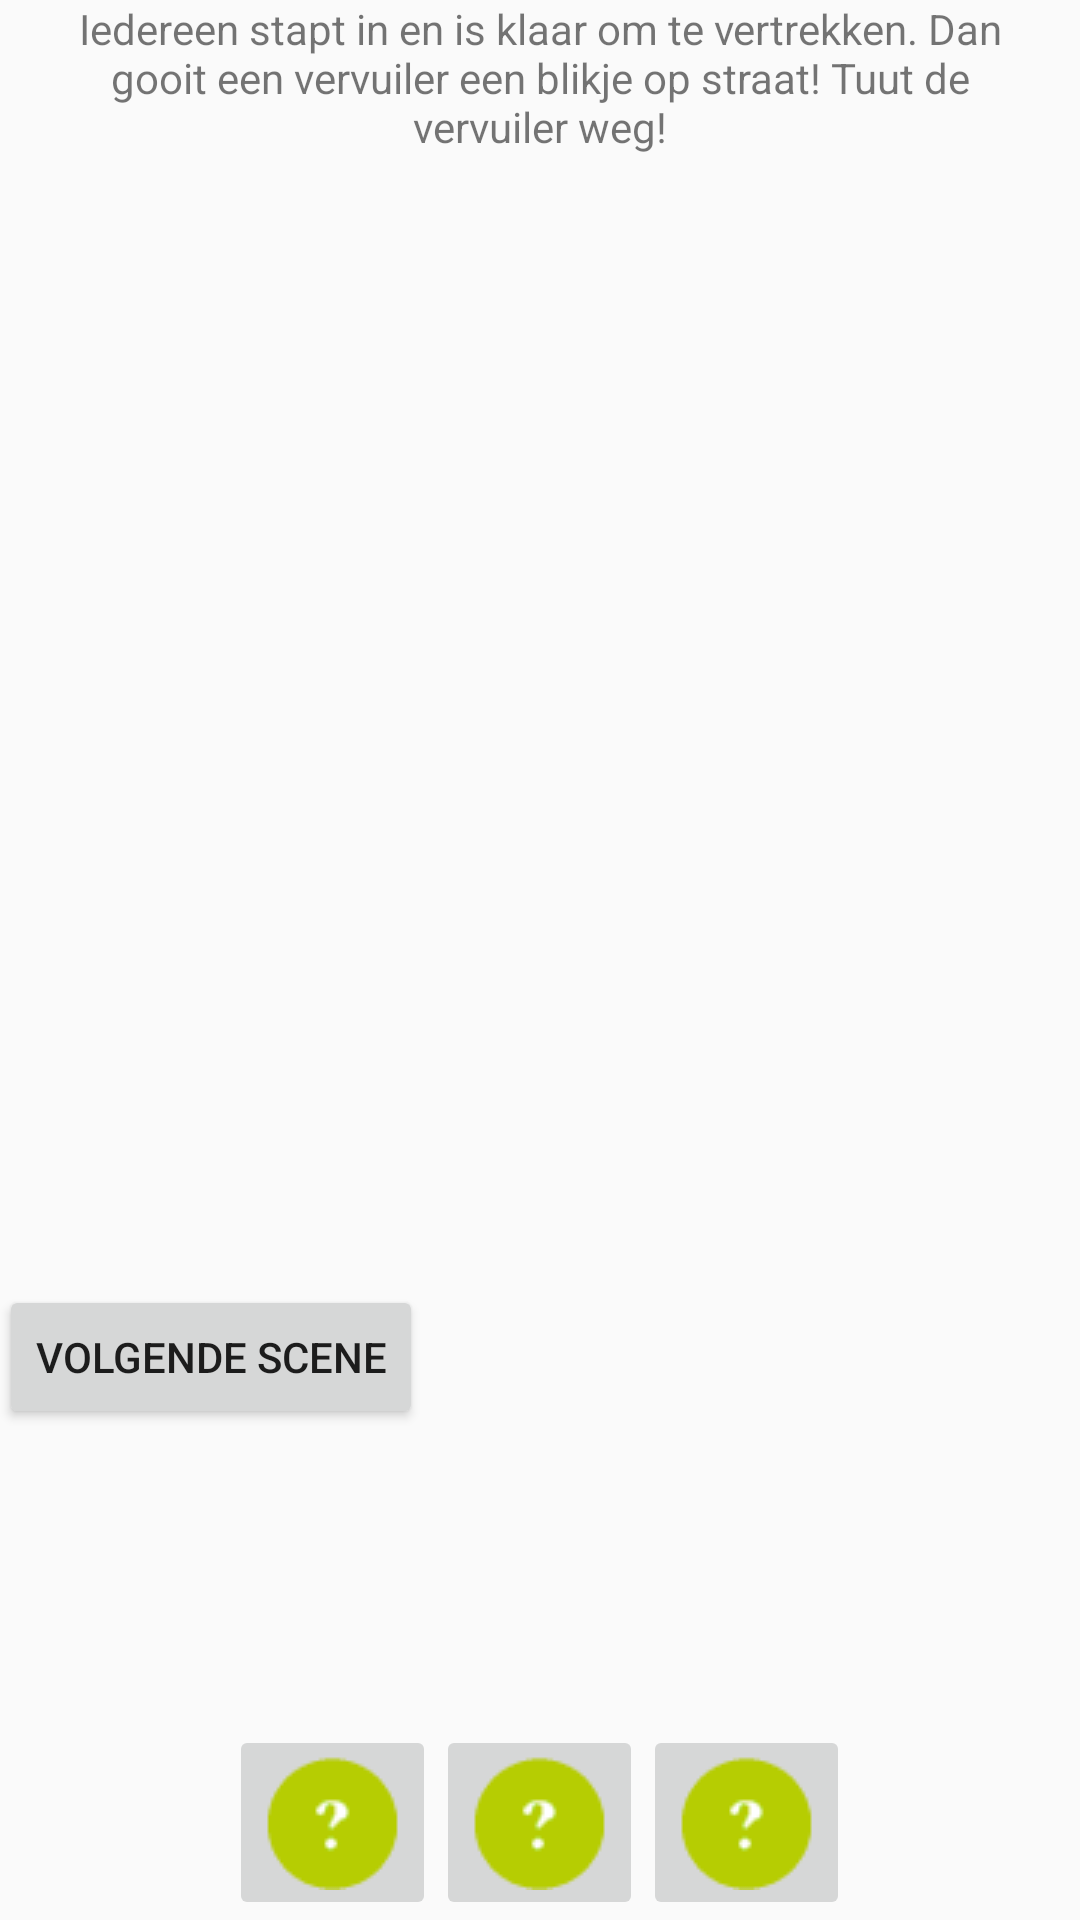

The Android layout XML behind this screen, and the referenced resources:
<!-- AndroidManifest.xml: application theme AppTheme -->
<!-- res/layout/activity_scene.xml -->
<?xml version="1.0" encoding="utf-8"?>
<LinearLayout xmlns:android="http://schemas.android.com/apk/res/android"
    xmlns:tools="http://schemas.android.com/tools" android:layout_width="match_parent"
    android:layout_height="match_parent" android:paddingLeft="@dimen/activity_horizontal_margin"
    android:paddingRight="@dimen/activity_horizontal_margin"
    android:paddingTop="@dimen/activity_vertical_margin"
    android:paddingBottom="@dimen/activity_vertical_margin"
    android:orientation="vertical"
    tools:context="projecten3.stuckytoys.SceneActivity">

    <TextView
        android:layout_width="wrap_content"
        android:layout_height="wrap_content"
        android:layout_weight="0"
        android:layout_marginLeft="20dip"
        android:layout_marginRight="20dip"
        android:layout_marginBottom="50dip"
        android:gravity="center"
        android:text="@string/scene1" />

    <ImageButton
        android:id="@+id/btnSoundtest"
        android:layout_width="match_parent"
        android:layout_height="wrap_content"
        android:layout_weight="2"
        android:gravity="center"
        android:clickable="false"
        android:background="@android:color/transparent"/>

    <Button
        android:id="@+id/btnNextScene"
        android:layout_width="wrap_content"
        android:layout_height="wrap_content"
        android:text="@string/next_scene"/>

    <LinearLayout
        android:layout_width="match_parent"
        android:layout_height="0dip"
        android:layout_weight="1"
        android:gravity="center|bottom"
        android:orientation="horizontal">
        <ImageButton
            android:id="@+id/btnHint1"
            android:layout_width="wrap_content"
            android:layout_height="wrap_content"
            android:src="@drawable/hint_button"/>
        <ImageButton
            android:id="@+id/btnHint2"
            android:layout_width="wrap_content"
            android:layout_height="wrap_content"
            android:src="@drawable/hint_button"/>
        <ImageButton
            android:id="@+id/btnHint3"
            android:layout_width="wrap_content"
            android:layout_height="wrap_content"
            android:src="@drawable/hint_button"/>
    </LinearLayout>

</LinearLayout>
<!-- resources referenced by this layout -->
<resources>
  <!-- drawable hint_button: png bitmap (drawable, 769 bytes) -->
  <string name="next_scene">Volgende scene</string>
  <string name="scene1">Iedereen stapt in en is klaar om te vertrekken. Dan gooit een vervuiler een blikje op straat! Tuut de vervuiler weg!</string>
  <style name="AppTheme" parent="Theme.AppCompat.Light.DarkActionBar">
          
          <item name="android:windowNoTitle">true</item>
          <item name="android:windowFullscreen">true</item>
          <item name="windowActionBar">false</item>
          <item name="windowNoTitle">true</item>
      </style>
</resources>
